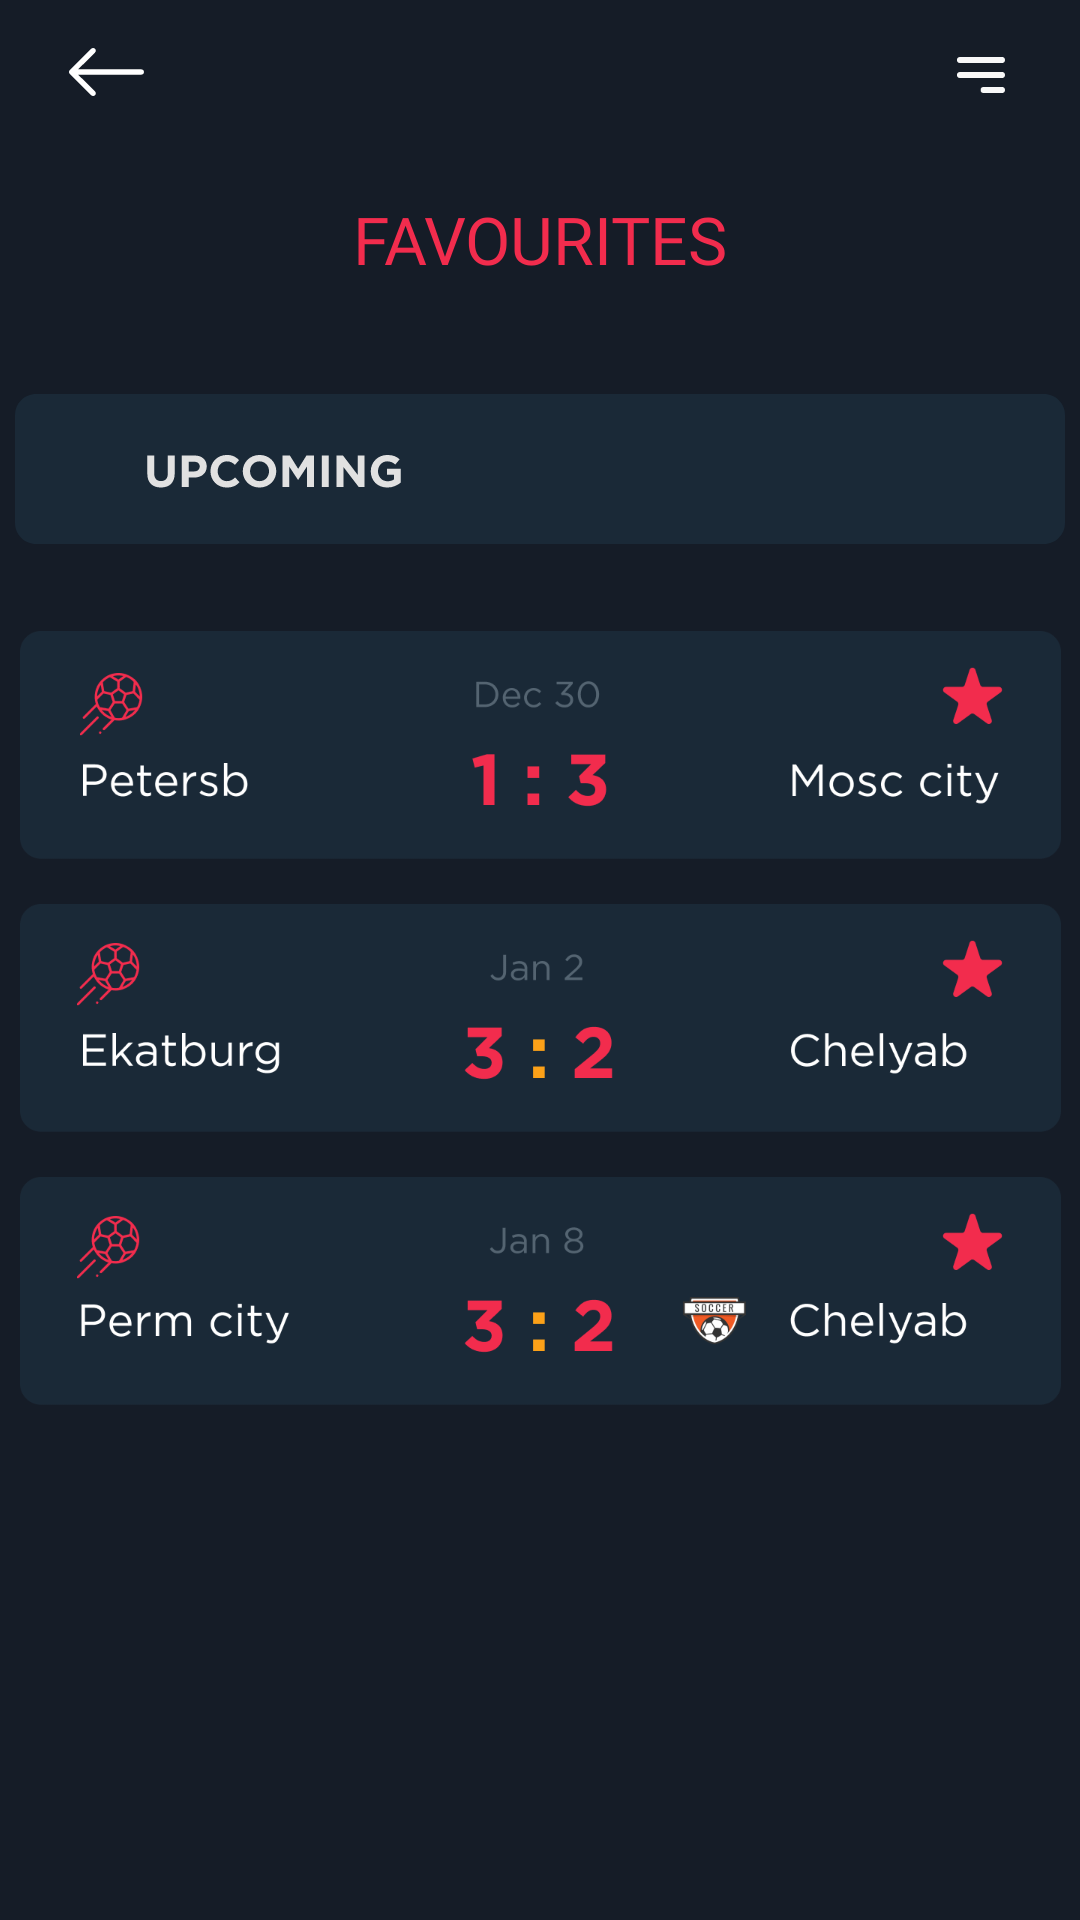

Layout XML and referenced resources for this Android screen:
<!-- AndroidManifest.xml: application theme Theme.Blaze -->
<!-- res/layout/fragment_favourites.xml -->
<?xml version="1.0" encoding="utf-8"?>
<androidx.constraintlayout.widget.ConstraintLayout xmlns:android="http://schemas.android.com/apk/res/android"
    xmlns:app="http://schemas.android.com/apk/res-auto"
    xmlns:tools="http://schemas.android.com/tools"
    android:layout_width="match_parent"
    android:layout_height="match_parent"
    android:background="@color/background"
    tools:context=".ui.favourites.FavouritesFragment">


    <TextView
        android:id="@+id/textView19"
        android:layout_width="wrap_content"
        android:layout_height="wrap_content"
        android:layout_marginTop="33dp"
        android:fontFamily="@font/gotham_pro"
        android:text="@string/favourites"
        android:textColor="@color/red"
        android:textSize="22sp"
        app:layout_constraintEnd_toEndOf="parent"
        app:layout_constraintStart_toStartOf="parent"
        app:layout_constraintTop_toBottomOf="@+id/btnBackFavourites" />

    <ImageView
        android:id="@+id/btnBackFavourites"
        android:layout_width="wrap_content"
        android:layout_height="wrap_content"
        android:layout_marginStart="23dp"
        android:layout_marginTop="16dp"
        android:src="@drawable/icon_back"
        app:layout_constraintStart_toStartOf="parent"
        app:layout_constraintTop_toTopOf="parent" />

    <ImageView
        android:id="@+id/imageView42"
        android:layout_width="wrap_content"
        android:layout_height="wrap_content"
        android:layout_marginTop="19dp"
        android:layout_marginEnd="25dp"
        android:src="@drawable/icon_top_right_line"
        app:layout_constraintEnd_toEndOf="parent"
        app:layout_constraintTop_toTopOf="parent" />

    <ImageView
        android:id="@+id/btnCompletedTrueFV"
        android:layout_width="wrap_content"
        android:layout_height="wrap_content"
        android:src="@drawable/icon_completed_true"
        android:translationZ="1dp"
        android:visibility="invisible"
        app:layout_constraintEnd_toEndOf="@+id/btnUpcomingFalseFV"
        app:layout_constraintTop_toTopOf="@+id/btnUpcomingFalseFV" />

    <ImageView
        android:id="@+id/btnUpcomingFalseFV"
        android:layout_width="wrap_content"
        android:layout_height="wrap_content"
        android:layout_marginTop="37dp"
        android:src="@drawable/icon_upcoming_false"
        android:visibility="visible"
        app:layout_constraintEnd_toEndOf="parent"
        app:layout_constraintStart_toStartOf="parent"
        app:layout_constraintTop_toBottomOf="@+id/textView19" />

    <ImageView
        android:id="@+id/btnUpcomingTrueFV"
        android:layout_width="wrap_content"
        android:layout_height="wrap_content"
        android:src="@drawable/icon_upcoming_true"
        android:translationZ="2dp"
        android:visibility="invisible"
        app:layout_constraintStart_toStartOf="@+id/btnUpcomingFalseFV"
        app:layout_constraintTop_toTopOf="@+id/btnUpcomingFalseFV" />

    <ImageView
        android:id="@+id/imageView47"
        android:layout_width="wrap_content"
        android:layout_height="wrap_content"
        android:layout_marginTop="29dp"
        android:src="@drawable/icon_card_1_favourites"
        app:layout_constraintEnd_toEndOf="parent"
        app:layout_constraintStart_toStartOf="parent"
        app:layout_constraintTop_toBottomOf="@+id/btnUpcomingFalseFV" />

    <ImageView
        android:id="@+id/imageView48"
        android:layout_width="wrap_content"
        android:layout_height="wrap_content"
        android:layout_marginTop="15dp"
        android:src="@drawable/icon_card_2_favourites"
        app:layout_constraintEnd_toEndOf="parent"
        app:layout_constraintStart_toStartOf="parent"
        app:layout_constraintTop_toBottomOf="@+id/imageView47" />

    <ImageView
        android:id="@+id/imageView49"
        android:layout_width="wrap_content"
        android:layout_height="wrap_content"
        android:layout_marginTop="15dp"
        android:src="@drawable/icon_card_3_favourites"
        app:layout_constraintEnd_toEndOf="parent"
        app:layout_constraintStart_toStartOf="parent"
        app:layout_constraintTop_toBottomOf="@+id/imageView48" />

    <ImageView
        android:id="@+id/btnCompletedFalseFV"
        android:layout_width="wrap_content"
        android:layout_height="wrap_content"
        android:layout_marginTop="37dp"
        android:src="@drawable/icon_completed_false"
        android:translationZ="1dp"
        android:visibility="invisible"
        app:layout_constraintEnd_toEndOf="parent"
        app:layout_constraintStart_toStartOf="parent"
        app:layout_constraintTop_toBottomOf="@+id/textView19" />
</androidx.constraintlayout.widget.ConstraintLayout>
<!-- resources referenced by this layout -->
<resources>
  <color name="background">#151C27</color>
  <color name="red">#F22C4D</color>
  <!-- drawable icon_back (drawable) -->
  <vector xmlns:android="http://schemas.android.com/apk/res/android"
      android:width="25dp"
      android:height="16dp"
      android:viewportWidth="25"
      android:viewportHeight="16">
    <path
        android:pathData="M25,8C25,8.236 24.906,8.462 24.739,8.628C24.571,8.795 24.344,8.889 24.107,8.889L3.05,8.889L8.669,14.481C8.837,14.648 8.931,14.874 8.931,15.11C8.931,15.346 8.837,15.573 8.669,15.739C8.501,15.906 8.274,16 8.037,16C7.8,16 7.572,15.906 7.405,15.739L0.262,8.629C0.179,8.547 0.113,8.449 0.068,8.341C0.023,8.233 -0,8.117 -0,8C-0,7.883 0.023,7.767 0.068,7.659C0.113,7.551 0.179,7.453 0.262,7.371L7.405,0.261C7.572,0.094 7.8,-0 8.037,-0C8.274,-0 8.501,0.094 8.669,0.261C8.837,0.428 8.931,0.654 8.931,0.89C8.931,1.126 8.837,1.352 8.669,1.519L3.05,7.111L24.107,7.111C24.344,7.111 24.571,7.205 24.739,7.372C24.906,7.538 25,7.764 25,8V8Z"
        android:fillColor="#ffffff"
        android:fillType="evenOdd"/>
  </vector>
  <!-- drawable icon_card_1_favourites: png bitmap (drawable-mdpi, 16804 bytes) -->
  <!-- drawable icon_card_2_favourites: png bitmap (drawable-xxxhdpi, 20398 bytes) -->
  <!-- drawable icon_card_3_favourites: png bitmap (drawable-xxxhdpi, 26013 bytes) -->
  <!-- drawable icon_completed_false: vector/xml drawable (drawable, 2488 chars, omitted) -->
  <!-- drawable icon_completed_true: vector/xml drawable (drawable, 2402 chars, omitted) -->
  <!-- drawable icon_top_right_line (drawable) -->
  <vector xmlns:android="http://schemas.android.com/apk/res/android"
      android:width="16dp"
      android:height="12dp"
      android:viewportWidth="16"
      android:viewportHeight="12">
    <path
        android:pathData="M1,1H15M1,6H15M8.875,11H15"
        android:strokeLineJoin="round"
        android:strokeWidth="2"
        android:fillColor="#00000000"
        android:strokeColor="#F8F8F8"
        android:strokeLineCap="round"/>
  </vector>
  <!-- drawable icon_upcoming_false: vector/xml drawable (drawable, 2528 chars, omitted) -->
  <!-- drawable icon_upcoming_true: vector/xml drawable (drawable, 2526 chars, omitted) -->
  <string name="favourites">FAVOURITES</string>
  <style name="Theme.Blaze" parent="Base.Theme.Blaze" />
  <style name="Base.Theme.Blaze" parent="Theme.Material3.DayNight.NoActionBar">
          <item name="colorPrimary">@color/background</item>
          <item name="colorPrimaryVariant">@color/background</item>
          <item name="android:statusBarColor">?attr/colorPrimaryVariant</item>
          
          
      </style>
</resources>
